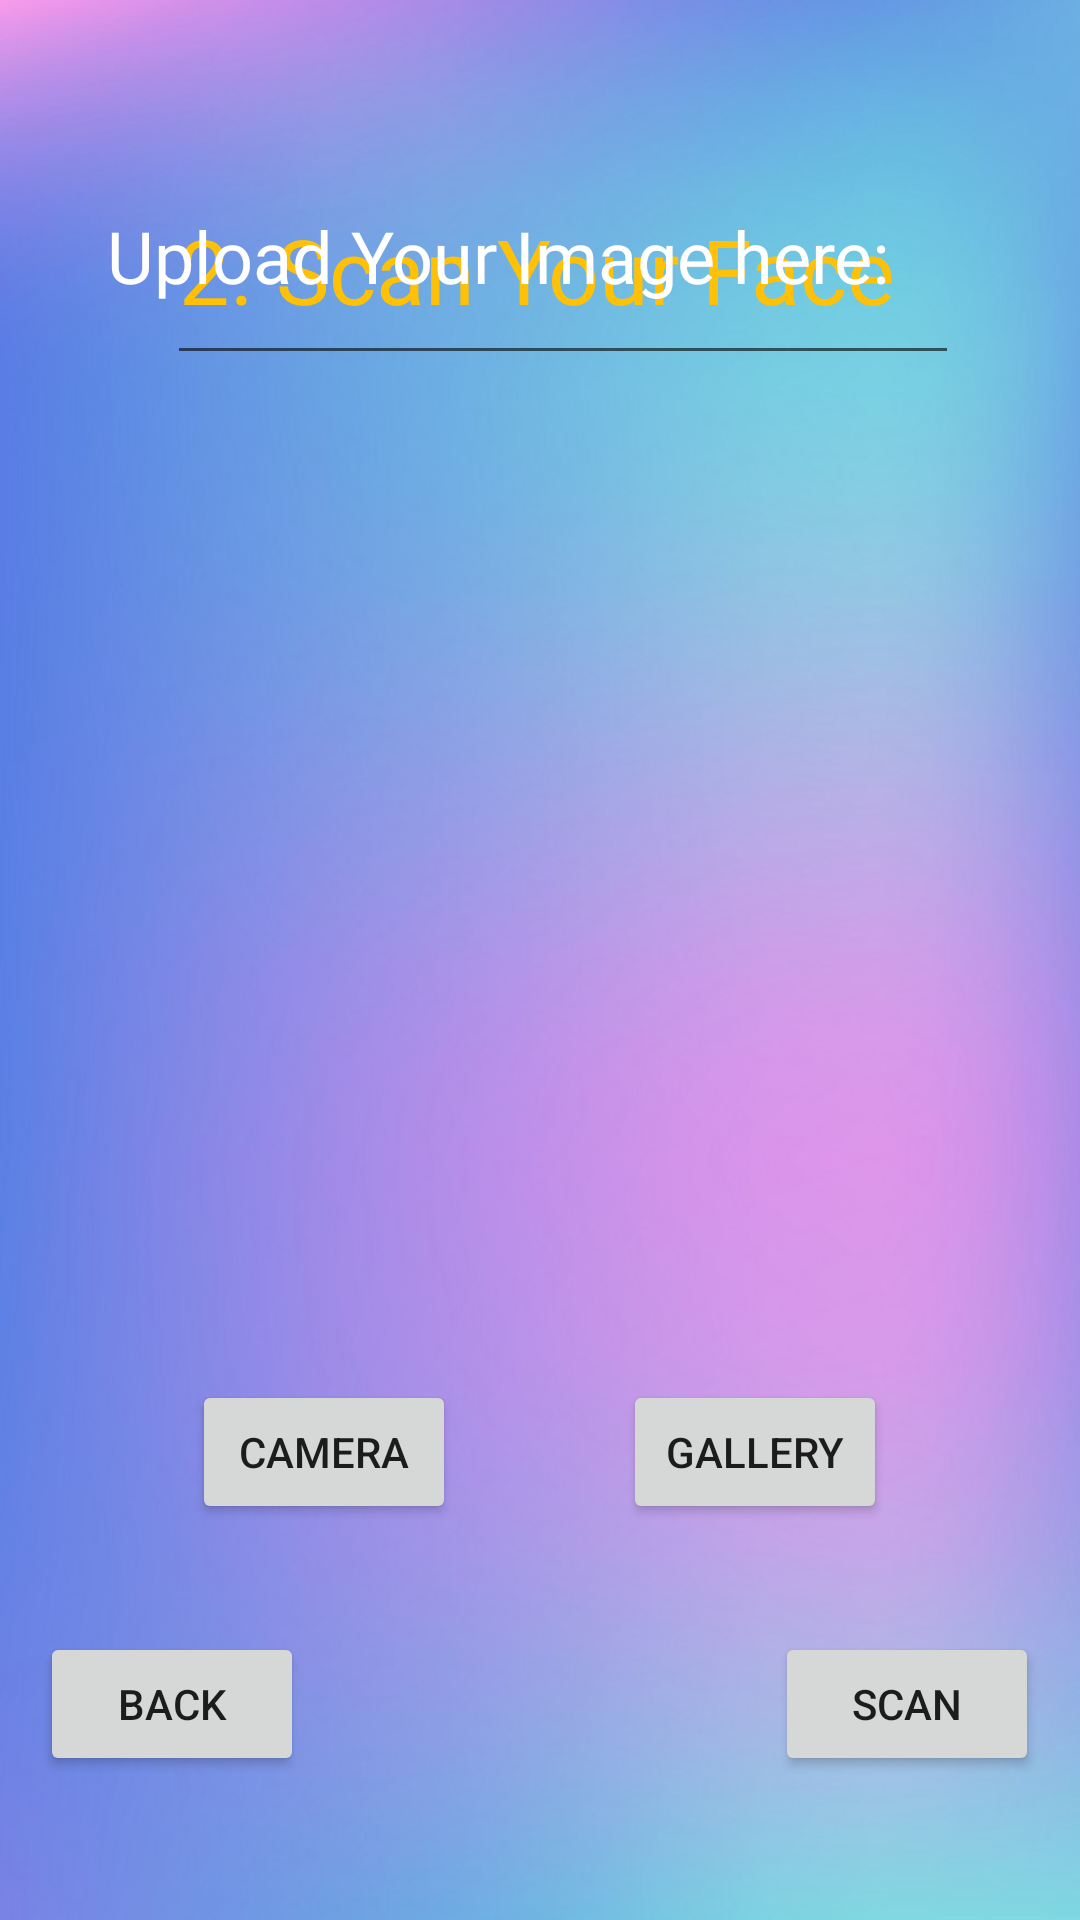

Here is an Android app screen rendered from its layout file. Give the layout XML and the strings, colors and styles it references.
<!-- AndroidManifest.xml: application theme Theme.HeartDiseasePredictionSystem -->
<!-- res/layout/activity_face_scan_g_u_i.xml -->
<?xml version="1.0" encoding="utf-8"?>
<androidx.constraintlayout.widget.ConstraintLayout xmlns:android="http://schemas.android.com/apk/res/android"
    xmlns:app="http://schemas.android.com/apk/res-auto"
    xmlns:tools="http://schemas.android.com/tools"
    android:layout_width="match_parent"
    android:layout_height="match_parent"
    android:background="@drawable/img10"
    tools:context=".FaceScanGUI">

    <EditText
        android:id="@+id/editTextTextPersonName4"
        android:layout_width="264dp"
        android:layout_height="73dp"
        android:layout_marginTop="52dp"
        android:ems="10"
        android:inputType="textPersonName"
        android:text="2. Scan Your Face"
        android:textColor="#FFC107"
        android:textSize="30sp"
        app:layout_constraintEnd_toEndOf="parent"
        app:layout_constraintHorizontal_bias="0.581"
        app:layout_constraintStart_toStartOf="parent"
        app:layout_constraintTop_toTopOf="parent" />

    <TextView
        android:id="@+id/textView11"
        android:layout_width="288dp"
        android:layout_height="43dp"
        android:layout_marginBottom="528dp"
        android:fontFamily="@font/alike_angular"
        android:text="Upload Your Image here:"
        android:textColor="#FFFFFF"
        android:textSize="24sp"
        app:layout_constraintBottom_toBottomOf="parent"
        app:layout_constraintEnd_toEndOf="parent"
        app:layout_constraintHorizontal_bias="0.495"
        app:layout_constraintStart_toStartOf="parent" />

    <ImageView
        android:id="@+id/imageView"
        android:layout_width="259dp"
        android:layout_height="281dp"
        android:layout_marginTop="248dp"
        app:layout_constraintEnd_toEndOf="parent"
        app:layout_constraintStart_toStartOf="parent"
        app:layout_constraintTop_toTopOf="parent"
        tools:srcCompat="@tools:sample/avatars" />

    <Button
        android:id="@+id/button4"
        android:layout_width="wrap_content"
        android:layout_height="wrap_content"
        android:layout_marginBottom="48dp"
        android:onClick="Back"
        android:text="Back"
        app:layout_constraintBottom_toBottomOf="parent"
        app:layout_constraintEnd_toEndOf="parent"
        app:layout_constraintHorizontal_bias="0.049"
        app:layout_constraintStart_toStartOf="parent" />

    <Button
        android:id="@+id/button5"
        android:layout_width="wrap_content"
        android:layout_height="wrap_content"
        android:layout_marginBottom="48dp"
        android:text="Scan"
        app:layout_constraintBottom_toBottomOf="parent"
        app:layout_constraintEnd_toEndOf="parent"
        app:layout_constraintHorizontal_bias="0.95"
        app:layout_constraintStart_toStartOf="parent" />

    <Button
        android:id="@+id/btncamera"
        android:layout_width="wrap_content"
        android:layout_height="wrap_content"
        android:layout_marginBottom="132dp"
        android:text="Camera"
        app:layout_constraintBottom_toBottomOf="parent"
        app:layout_constraintEnd_toEndOf="parent"
        app:layout_constraintHorizontal_bias="0.235"
        app:layout_constraintStart_toStartOf="parent" />

    <Button
        android:id="@+id/btngallery"
        android:layout_width="wrap_content"
        android:layout_height="wrap_content"
        android:layout_marginBottom="132dp"
        android:text="GALLERY"
        app:layout_constraintBottom_toBottomOf="parent"
        app:layout_constraintEnd_toEndOf="parent"
        app:layout_constraintHorizontal_bias="0.764"
        app:layout_constraintStart_toStartOf="parent" />
</androidx.constraintlayout.widget.ConstraintLayout>
<!-- resources referenced by this layout -->
<resources>
  <!-- drawable img10: jpg bitmap (drawable, 81064 bytes) -->
  <style name="Theme.HeartDiseasePredictionSystem" parent="Theme.MaterialComponents.DayNight.DarkActionBar">
          
          <item name="colorPrimary">@color/purple_500</item>
          <item name="colorPrimaryVariant">@color/purple_700</item>
          <item name="colorOnPrimary">@color/white</item>
          
          <item name="colorSecondary">@color/teal_200</item>
          <item name="colorSecondaryVariant">@color/teal_700</item>
          <item name="colorOnSecondary">@color/black</item>
          
          <item name="android:statusBarColor" tools:targetApi="l">?attr/colorPrimaryVariant</item>
          
      </style>
  <!-- not gathered from this repository: default colours our renderer supplied (Android Studio template values) -->
  <color name="purple_500">#FF6200EE</color>
  <color name="purple_700">#FF3700B3</color>
  <color name="teal_200">#FF03DAC5</color>
  <color name="teal_700">#FF018786</color>
  <color name="black">#FF000000</color>
  <color name="white">#FFFFFFFF</color>
</resources>
